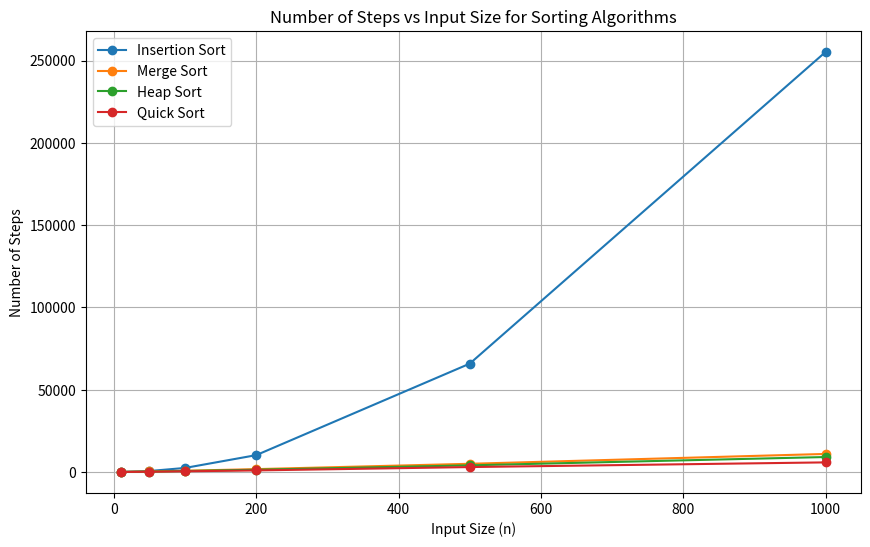
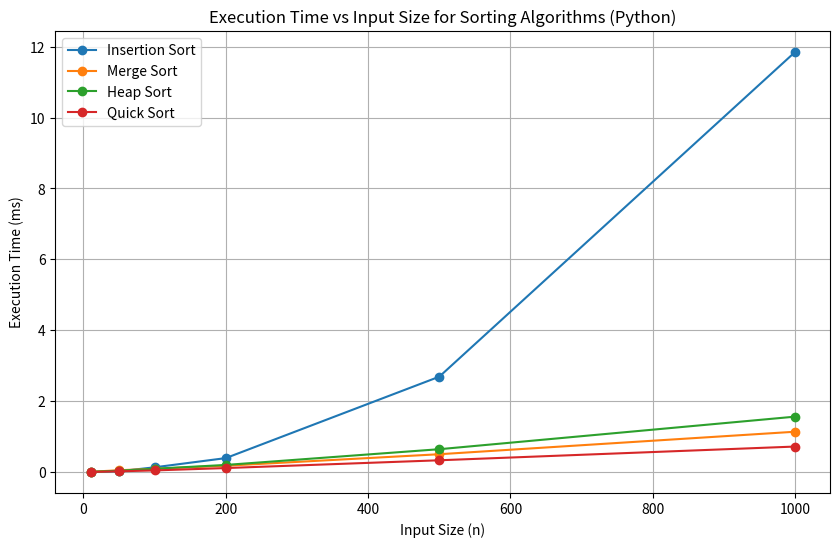

These figures' Python source, in order:
import numpy as np
import matplotlib.pyplot as plt
import time

# Step-counting wrapper function
class StepCounter:
    def __init__(self):
        self.steps = 0

    def count(self):
        self.steps += 1

# Insertion Sort
def insertion_sort(arr, step_counter=None):
    n = len(arr)
    for i in range(1, n):
        key = arr[i]
        j = i - 1
        if step_counter: step_counter.count()
        while j >= 0 and arr[j] > key:
            arr[j + 1] = arr[j]
            j -= 1
            if step_counter: step_counter.count()
        arr[j + 1] = key

# Merge Sort
def merge_sort(arr, step_counter=None):
    if len(arr) > 1:
        mid = len(arr) // 2
        L = arr[:mid]
        R = arr[mid:]
        if step_counter: step_counter.count()
        
        merge_sort(L, step_counter)
        merge_sort(R, step_counter)
        
        i = j = k = 0
        
        while i < len(L) and j < len(R):
            if step_counter: step_counter.count()
            if L[i] < R[j]:
                arr[k] = L[i]
                i += 1
            else:
                arr[k] = R[j]
                j += 1
            k += 1

        while i < len(L):
            if step_counter: step_counter.count()
            arr[k] = L[i]
            i += 1
            k += 1

        while j < len(R):
            if step_counter: step_counter.count()
            arr[k] = R[j]
            j += 1
            k += 1

# Heap Sort
def heapify(arr, n, i, step_counter=None):
    largest = i
    left = 2 * i + 1
    right = 2 * i + 2
    if left < n and arr[left] > arr[largest]:
        largest = left
    if right < n and arr[right] > arr[largest]:
        largest = right
    if largest != i:
        arr[i], arr[largest] = arr[largest], arr[i]
        if step_counter: step_counter.count()
        heapify(arr, n, largest, step_counter)

def heap_sort(arr, step_counter=None):
    n = len(arr)
    for i in range(n // 2 - 1, -1, -1):
        heapify(arr, n, i, step_counter)
    for i in range(n - 1, 0, -1):
        arr[i], arr[0] = arr[0], arr[i]
        heapify(arr, i, 0, step_counter)
        if step_counter: step_counter.count()

# Quick Sort
def quick_sort(arr, low, high, step_counter=None):
    if low < high:
        pi = partition(arr, low, high, step_counter)
        quick_sort(arr, low, pi - 1, step_counter)
        quick_sort(arr, pi + 1, high, step_counter)

def partition(arr, low, high, step_counter=None):
    pivot = arr[high]
    i = low - 1
    for j in range(low, high):
        if arr[j] < pivot:
            i += 1
            arr[i], arr[j] = arr[j], arr[i]
            if step_counter: step_counter.count()
    arr[i + 1], arr[high] = arr[high], arr[i + 1]
    if step_counter: step_counter.count()
    return i + 1

# Running experiments for different input sizes
sizes = [10, 50, 100, 200, 500, 1000]
sorting_algorithms = {
    "Insertion Sort": insertion_sort,
    "Merge Sort": merge_sort,
    "Heap Sort": heap_sort,
    "Quick Sort": lambda arr, sc: quick_sort(arr, 0, len(arr) - 1, sc)
}
step_counts = {alg: [] for alg in sorting_algorithms}

for n in sizes:
    for name, algo in sorting_algorithms.items():
        step_counter = StepCounter()
        test_array = np.random.randint(0, 1000, size=n).tolist()
        algo(test_array, step_counter)
        step_counts[name].append(step_counter.steps)

# Plotting the step counts
plt.figure(figsize=(10, 6))
for name, steps in step_counts.items():
    plt.plot(sizes, steps, marker='o', label=name)

plt.xlabel("Input Size (n)")
plt.ylabel("Number of Steps")
plt.title("Number of Steps vs Input Size for Sorting Algorithms")
plt.legend()
plt.grid(True)
plt.show()

# Adjusting function call for Quick Sort
def measure_time_fixed(sort_func, arr):
    start_time = time.time()
    if sort_func == sorting_algorithms["Quick Sort"]:
        sort_func(arr.copy(), None)  # Quick Sort requires an extra argument
    else:
        sort_func(arr.copy())
    end_time = time.time()
    return (end_time - start_time) * 1000  # Convert to milliseconds

execution_times_fixed = {alg: [] for alg in sorting_algorithms}

for n in sizes:
    for name, algo in sorting_algorithms.items():
        test_array = np.random.randint(0, 1000, size=n).tolist()
        exec_time = measure_time_fixed(algo, test_array)
        execution_times_fixed[name].append(exec_time)

# Plot execution times
plt.figure(figsize=(10, 6))
for name, times in execution_times_fixed.items():
    plt.plot(sizes, times, marker='o', label=name)

plt.xlabel("Input Size (n)")
plt.ylabel("Execution Time (ms)")
plt.title("Execution Time vs Input Size for Sorting Algorithms (Python)")
plt.legend()
plt.grid(True)
plt.show()
